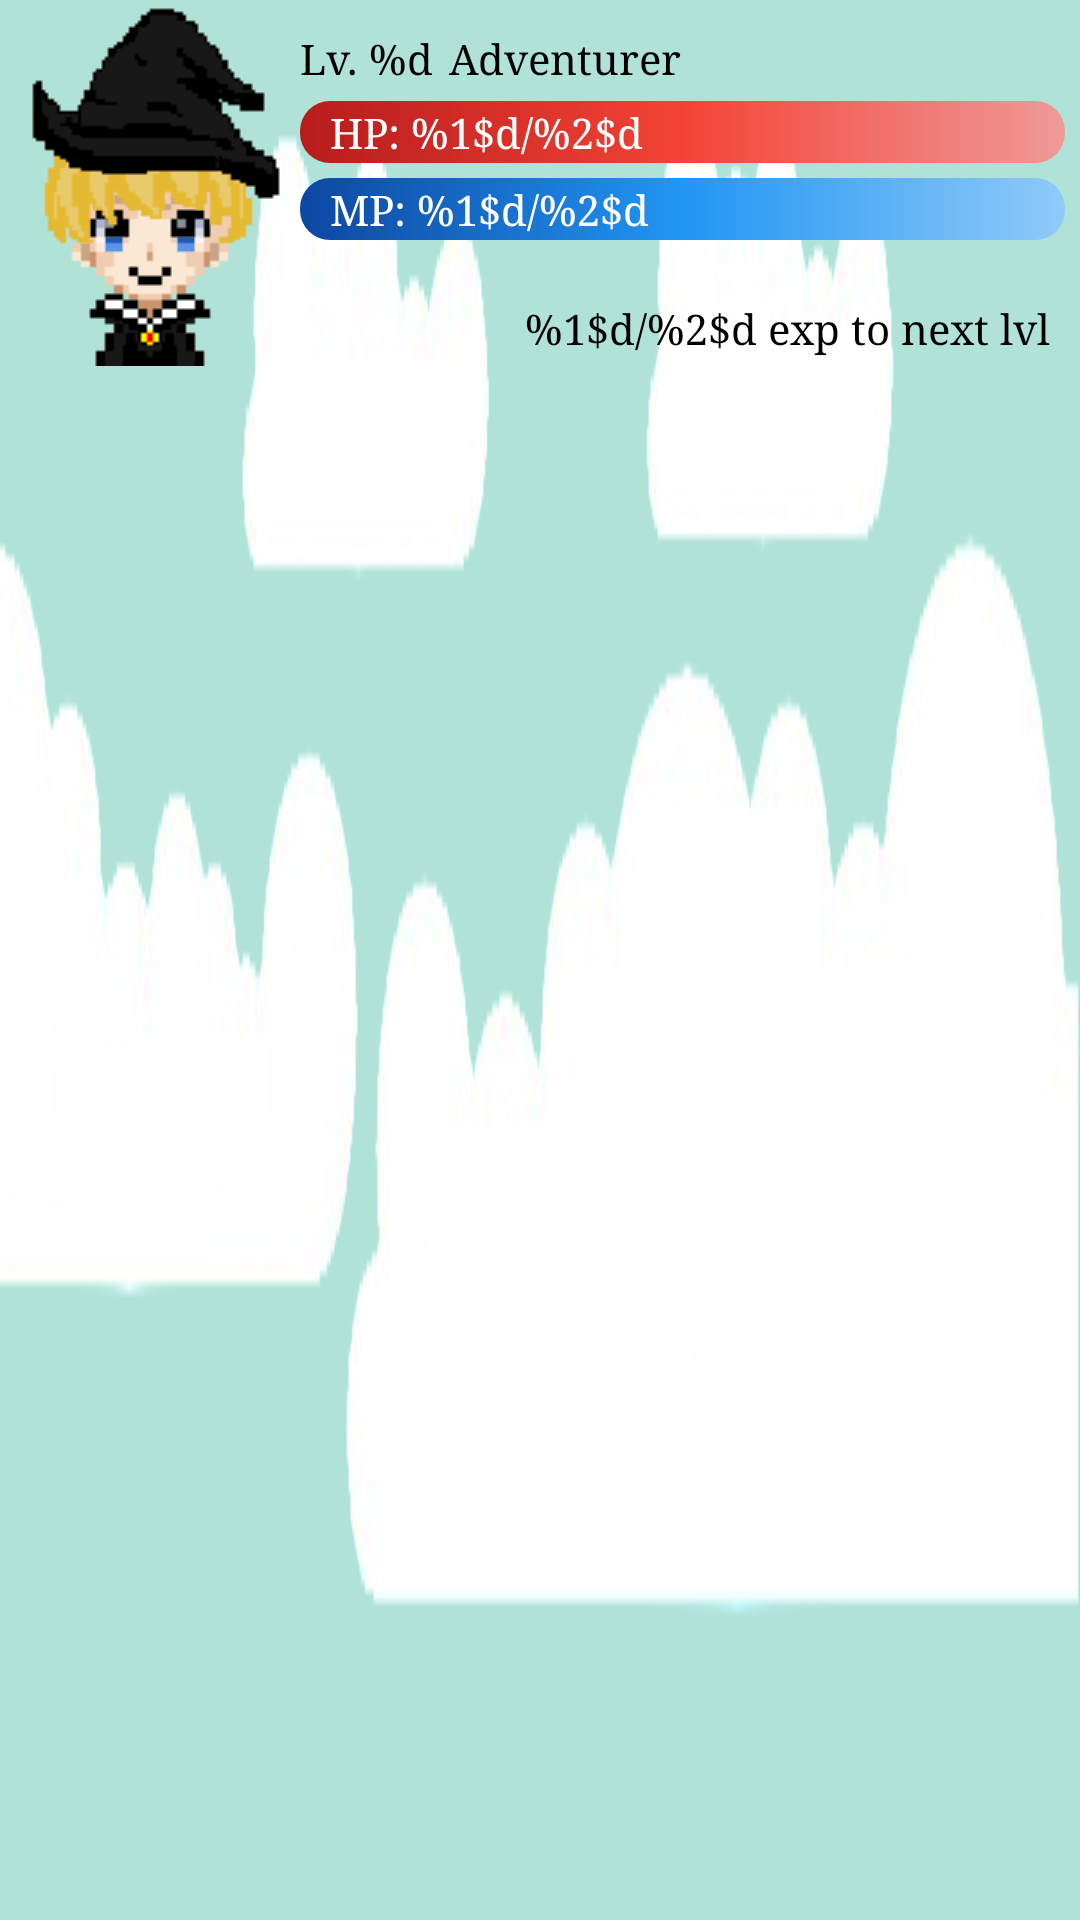

Android layout source for this screen:
<!-- AndroidManifest.xml: application theme AppTheme -->
<!-- res/layout/fragment_character_info.xml -->
<?xml version="1.0" encoding="utf-8"?>
<LinearLayout xmlns:android="http://schemas.android.com/apk/res/android"
    android:orientation="horizontal"
    android:layout_width="match_parent"
    android:layout_height="wrap_content"
    android:background="@drawable/cloud" >

    <include layout="@layout/content_character_image"
        android:layout_width="wrap_content"
        android:layout_height="wrap_content" />

    <include layout="@layout/content_hpmp"
        android:layout_width="match_parent"
        android:layout_height="wrap_content" />

</LinearLayout>
<!-- res/layout/content_character_image.xml (included above) -->
<?xml version="1.0" encoding="utf-8"?>
<RelativeLayout xmlns:android="http://schemas.android.com/apk/res/android"
    xmlns:tools="http://schemas.android.com/tools"
    android:layout_width="match_parent"
    android:layout_height="match_parent">

    <ImageView
        tools:src="@drawable/sh_eye_blue"
        android:id="@+id/image_eye"
        android:layout_width="wrap_content"
        android:layout_height="wrap_content"
        android:layout_centerHorizontal="true" />
    <ImageView
        tools:src="@drawable/sh_base_light"
        android:id="@+id/image_base"
        android:layout_width="wrap_content"
        android:layout_height="wrap_content"
        android:layout_centerHorizontal="true" />
    <ImageView
        tools:src="@drawable/sh_hair_short_blonde"
        android:id="@+id/image_hair"
        android:layout_width="wrap_content"
        android:layout_height="wrap_content"
        android:layout_centerHorizontal="true" />
    <ImageView
        tools:src="@drawable/sh_class_magician"
        android:id="@+id/image_class"
        android:layout_width="wrap_content"
        android:layout_height="wrap_content"
        android:layout_centerHorizontal="true" />

</RelativeLayout>
<!-- res/layout/content_hpmp.xml (included above) -->
<?xml version="1.0" encoding="utf-8"?>
<LinearLayout xmlns:android="http://schemas.android.com/apk/res/android"
    xmlns:tools="http://schemas.android.com/tools"
    android:orientation="vertical"
    android:layout_width="match_parent"
    android:layout_height="wrap_content" >

    
    <LinearLayout
        android:orientation="horizontal"
        android:layout_width="wrap_content"
        android:layout_height="wrap_content"
        android:layout_marginTop="10dp" >
        <TextView
            tools:text="@string/level_current"
            android:id="@+id/my_level"
            android:layout_width="wrap_content"
            android:layout_height="wrap_content"
            android:layout_marginEnd="5dp"
            android:textColor="@color/colorBlack" />
        <TextView
            tools:text="@string/class_adventurer"
            android:id="@+id/my_class"
            android:layout_width="wrap_content"
            android:layout_height="wrap_content"
            android:textColor="@color/colorBlack" />
    </LinearLayout>
    
    <TextView
        tools:text="@string/stat_hp"
        android:id="@+id/my_hp"
        android:layout_width="match_parent"
        android:layout_height="wrap_content"
        android:layout_marginTop="5dp"
        android:layout_marginEnd="5dp"
        android:paddingTop="1dp"
        android:paddingBottom="1dp"
        android:background="@drawable/_hp_bar"
        android:textColor="@color/colorWhite" />
    
    <TextView
        tools:text="@string/stat_mp"
        android:id="@+id/my_mp"
        android:layout_width="match_parent"
        android:layout_height="wrap_content"
        android:layout_marginTop="5dp"
        android:layout_marginEnd="5dp"
        android:paddingTop="1dp"
        android:paddingBottom="1dp"
        android:background="@drawable/_mp_bar"
        android:textColor="@color/colorWhite" />
    

    
    <TextView
        tools:text="@string/exp_next"
        android:id="@+id/my_exp"
        android:layout_width="match_parent"
        android:layout_height="match_parent"
        android:gravity="end"
        android:layout_marginTop="20dp"
        android:layout_marginEnd="10dp"
        android:textColor="@color/colorBlack" />

</LinearLayout>
<!-- resources referenced by this layout -->
<resources>
  <color name="colorBlack">#000000</color>
  <color name="colorWhite">#FFFFFF</color>
  <!-- drawable _hp_bar (drawable) -->
  <shape xmlns:android="http://schemas.android.com/apk/res/android">
      <gradient
          android:angle="0"
          android:startColor="@color/colorRedDark"
          android:centerColor="@color/colorRedPrimary"
          android:endColor="@color/colorRedLight"/>
      <corners
          android:radius="10dp" />
      <padding
          android:left="10dp"
          android:right="10dp" />
  </shape>
  <!-- drawable _mp_bar (drawable) -->
  <shape xmlns:android="http://schemas.android.com/apk/res/android">
      <gradient
          android:angle="0"
          android:startColor="@color/colorBlueDark"
          android:centerColor="@color/colorBluePrimary"
          android:endColor="@color/colorBlueLight"/>
      <corners
          android:radius="10dp" />
      <padding
          android:left="10dp"
          android:right="10dp" />
  </shape>
  <!-- drawable cloud: png bitmap (drawable, 18487 bytes) -->
  <!-- drawable sh_base_light: png bitmap (drawable, 1242 bytes) -->
  <!-- drawable sh_class_magician: png bitmap (drawable, 1465 bytes) -->
  <!-- drawable sh_eye_blue: png bitmap (drawable, 625 bytes) -->
  <!-- drawable sh_hair_short_blonde: png bitmap (drawable, 1207 bytes) -->
  <string name="class_adventurer">Adventurer</string>
  <string name="exp_next">%1$d/%2$d exp to next lvl</string>
  <string name="level_current" formatted="true">Lv. %d</string>
  <string name="stat_hp">HP: %1$d/%2$d</string>
  <string name="stat_mp">MP: %1$d/%2$d</string>
  <style name="AppTheme" parent="Theme.AppCompat.Light.DarkActionBar">
          
          <item name="colorPrimary">@color/colorPrimary</item>
          <item name="colorPrimaryDark">@color/colorPrimaryDark</item>
          <item name="colorAccent">@color/colorAccent</item>
          <item name="android:typeface">serif</item>
      </style>
  <color name="colorRedDark">#B71C1C</color>
  <color name="colorRedPrimary">#F44336</color>
  <color name="colorRedLight">#EF9A9A</color>
  <color name="colorBlueDark">#0D47A1</color>
  <color name="colorBluePrimary">#2196F3</color>
  <color name="colorBlueLight">#90CAF9</color>
  <color name="colorPrimary">#5D4037</color>
  <color name="colorPrimaryDark">#3E2723</color>
  <color name="colorAccent">#7EC5B7</color>
</resources>
